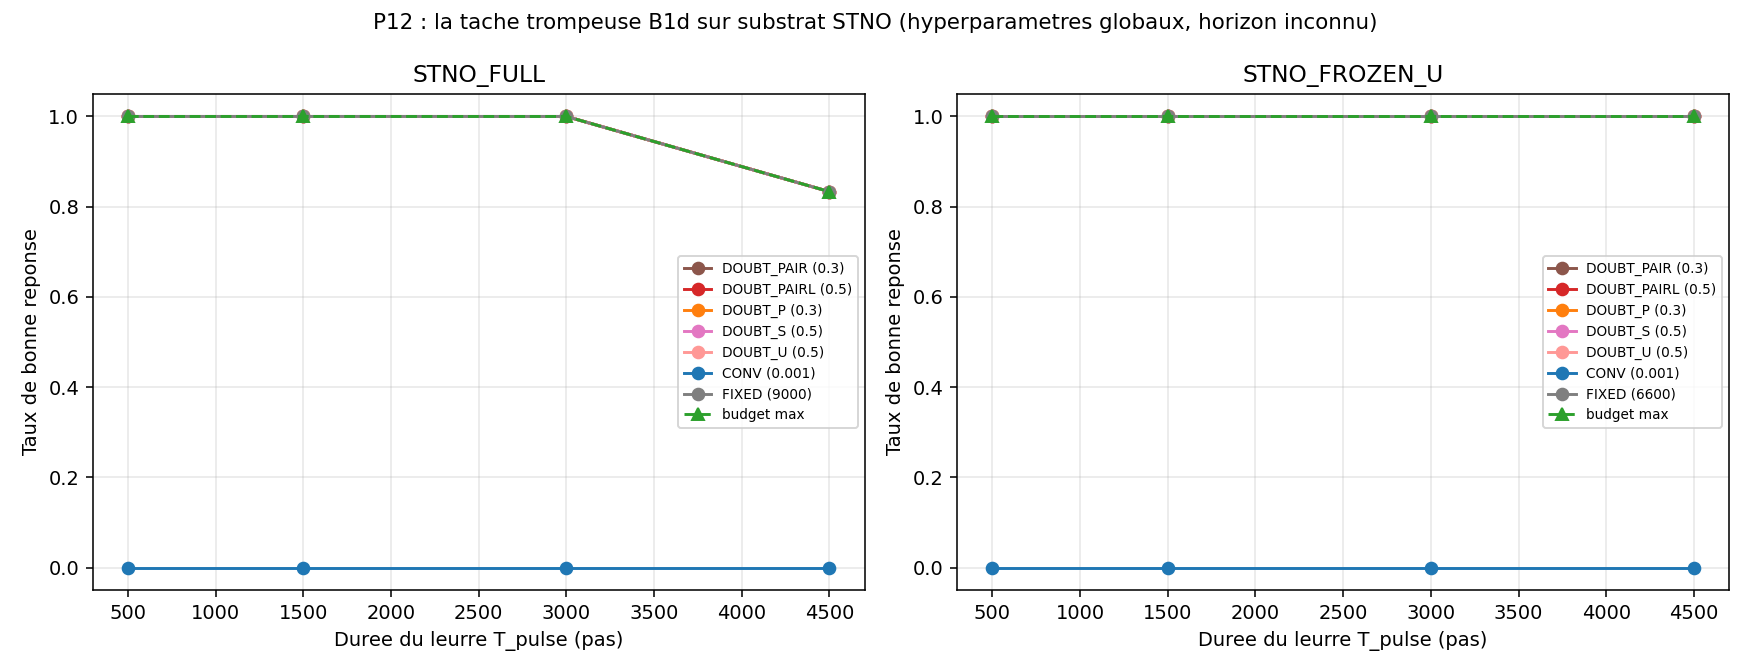

The table this chart was drawn from, first rows:
condition, t_pulse, seed, dstar, flip_time, acc_final, rule, param, stop, acc
STNO_FULL, 500, 0, -1, 1358, 1, DOUBT_PAIR, 0.2, 9000, 1
STNO_FULL, 500, 0, -1, 1358, 1, DOUBT_PAIRL, 0.2, 9000, 1
STNO_FULL, 500, 0, -1, 1358, 1, DOUBT_P, 0.2, 9000, 1
STNO_FULL, 500, 0, -1, 1358, 1, DOUBT_S, 0.2, 9000, 1
STNO_FULL, 500, 0, -1, 1358, 1, DOUBT_U, 0.2, 9000, 1
STNO_FULL, 500, 0, -1, 1358, 1, DOUBT_PAIR, 0.3, 9000, 1
STNO_FULL, 500, 0, -1, 1358, 1, DOUBT_PAIRL, 0.3, 9000, 1
STNO_FULL, 500, 0, -1, 1358, 1, DOUBT_P, 0.3, 9000, 1
STNO_FULL, 500, 0, -1, 1358, 1, DOUBT_S, 0.3, 9000, 1
STNO_FULL, 500, 0, -1, 1358, 1, DOUBT_U, 0.3, 9000, 1
STNO_FULL, 500, 0, -1, 1358, 1, DOUBT_PAIR, 0.5, 9000, 1
STNO_FULL, 500, 0, -1, 1358, 1, DOUBT_PAIRL, 0.5, 9000, 1
STNO_FULL, 500, 0, -1, 1358, 1, DOUBT_P, 0.5, 9000, 1
STNO_FULL, 500, 0, -1, 1358, 1, DOUBT_S, 0.5, 9000, 1
STNO_FULL, 500, 0, -1, 1358, 1, DOUBT_U, 0.5, 9000, 1
STNO_FULL, 500, 0, -1, 1358, 1, CONV, 0.0002, 793, 0
STNO_FULL, 500, 0, -1, 1358, 1, CONV, 0.0005, 788, 0
STNO_FULL, 500, 0, -1, 1358, 1, CONV, 0.001, 780, 0
STNO_FULL, 500, 0, -1, 1358, 1, FIXED, 600, 600, 0
STNO_FULL, 500, 0, -1, 1358, 1, FIXED, 1200, 1200, 0
STNO_FULL, 500, 0, -1, 1358, 1, FIXED, 1800, 1800, 1
STNO_FULL, 500, 0, -1, 1358, 1, FIXED, 2400, 2400, 1
STNO_FULL, 500, 0, -1, 1358, 1, FIXED, 3000, 3000, 1
STNO_FULL, 500, 0, -1, 1358, 1, FIXED, 3600, 3600, 1
STNO_FULL, 500, 0, -1, 1358, 1, FIXED, 4200, 4200, 1
STNO_FULL, 500, 0, -1, 1358, 1, FIXED, 4800, 4800, 1
STNO_FULL, 500, 0, -1, 1358, 1, FIXED, 5400, 5400, 1
STNO_FULL, 500, 0, -1, 1358, 1, FIXED, 6000, 6000, 1
STNO_FULL, 500, 0, -1, 1358, 1, FIXED, 6600, 6600, 1
STNO_FULL, 500, 0, -1, 1358, 1, FIXED, 7200, 7200, 1
STNO_FULL, 500, 0, -1, 1358, 1, FIXED, 7800, 7800, 1
STNO_FULL, 500, 0, -1, 1358, 1, FIXED, 8400, 8400, 1
STNO_FULL, 500, 0, -1, 1358, 1, FIXED, 9000, 9000, 1
STNO_FULL, 500, 1, -1, 1263, 1, DOUBT_PAIR, 0.2, 9000, 1
STNO_FULL, 500, 1, -1, 1263, 1, DOUBT_PAIRL, 0.2, 9000, 1
STNO_FULL, 500, 1, -1, 1263, 1, DOUBT_P, 0.2, 9000, 1
STNO_FULL, 500, 1, -1, 1263, 1, DOUBT_S, 0.2, 9000, 1
STNO_FULL, 500, 1, -1, 1263, 1, DOUBT_U, 0.2, 9000, 1
STNO_FULL, 500, 1, -1, 1263, 1, DOUBT_PAIR, 0.3, 9000, 1
STNO_FULL, 500, 1, -1, 1263, 1, DOUBT_PAIRL, 0.3, 9000, 1
STNO_FULL, 500, 1, -1, 1263, 1, DOUBT_P, 0.3, 9000, 1
STNO_FULL, 500, 1, -1, 1263, 1, DOUBT_S, 0.3, 9000, 1
STNO_FULL, 500, 1, -1, 1263, 1, DOUBT_U, 0.3, 9000, 1
STNO_FULL, 500, 1, -1, 1263, 1, DOUBT_PAIR, 0.5, 9000, 1
STNO_FULL, 500, 1, -1, 1263, 1, DOUBT_PAIRL, 0.5, 9000, 1
STNO_FULL, 500, 1, -1, 1263, 1, DOUBT_P, 0.5, 9000, 1
STNO_FULL, 500, 1, -1, 1263, 1, DOUBT_S, 0.5, 9000, 1
STNO_FULL, 500, 1, -1, 1263, 1, DOUBT_U, 0.5, 9000, 1
STNO_FULL, 500, 1, -1, 1263, 1, CONV, 0.0002, 777, 0
STNO_FULL, 500, 1, -1, 1263, 1, CONV, 0.0005, 772, 0
STNO_FULL, 500, 1, -1, 1263, 1, CONV, 0.001, 763, 0
STNO_FULL, 500, 1, -1, 1263, 1, FIXED, 600, 600, 0
STNO_FULL, 500, 1, -1, 1263, 1, FIXED, 1200, 1200, 0
STNO_FULL, 500, 1, -1, 1263, 1, FIXED, 1800, 1800, 1
STNO_FULL, 500, 1, -1, 1263, 1, FIXED, 2400, 2400, 1
STNO_FULL, 500, 1, -1, 1263, 1, FIXED, 3000, 3000, 1
STNO_FULL, 500, 1, -1, 1263, 1, FIXED, 3600, 3600, 1
STNO_FULL, 500, 1, -1, 1263, 1, FIXED, 4200, 4200, 1
STNO_FULL, 500, 1, -1, 1263, 1, FIXED, 4800, 4800, 1
STNO_FULL, 500, 1, -1, 1263, 1, FIXED, 5400, 5400, 1
... 3,108 more rows
